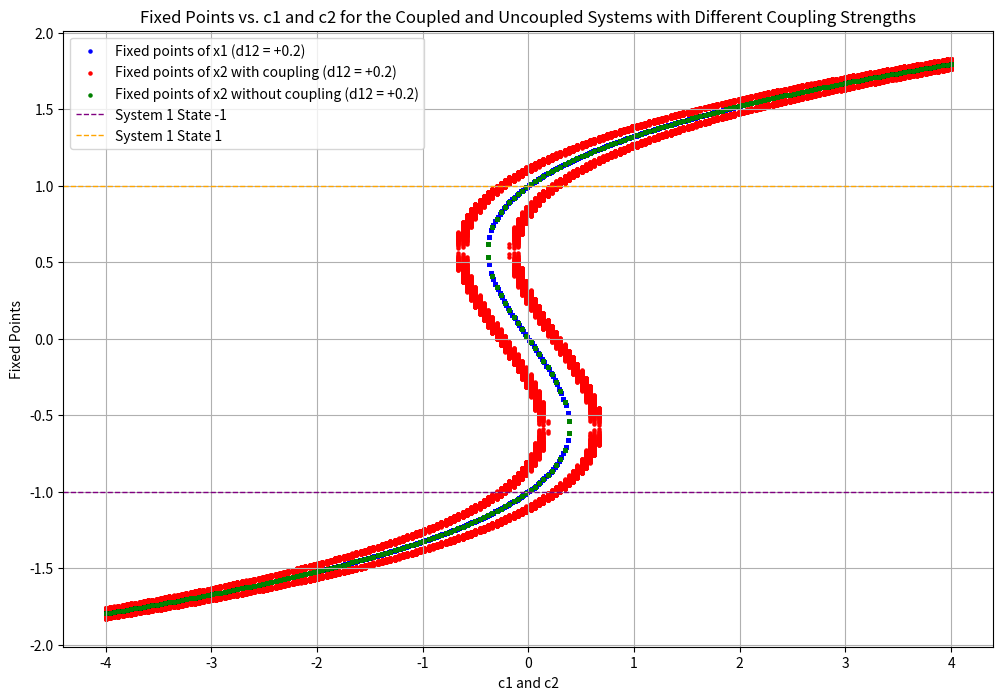

This figure's Python source:
import numpy as np
import matplotlib.pyplot as plt

def find_roots(c1, c2, d12):
    coefficients1 = [1, 0, -1, -c1]
    roots1 = np.roots(coefficients1)
    real_roots1 = roots1[np.isreal(roots1)].real

    if real_roots1.size > 0:
        root1 = real_roots1[0]
    else:
        root1 = 0

    coefficients2_coupled = [1, 0, -1, -(c2 + d12 * root1)]
    roots2_coupled = np.roots(coefficients2_coupled)
    real_roots2_coupled = roots2_coupled[np.isreal(roots2_coupled)].real

    coefficients2_uncoupled = [1, 0, -1, -c2]
    roots2_uncoupled = np.roots(coefficients2_uncoupled)
    real_roots2_uncoupled = roots2_uncoupled[np.isreal(roots2_uncoupled)].real

    return real_roots1, real_roots2_coupled, real_roots2_uncoupled

# 设置参数 c 的范围
c1_values = np.linspace(-2, 2, 200)
c2_values = np.linspace(-4, 4, 200)

# 耦合强度
d12_pos = 0.2
d12_neg = -0.2

# 存储每个 c 对应的实数根
fixed_points1_pos = []
fixed_points2_coupled_pos = []
fixed_points2_uncoupled_pos = []

fixed_points1_neg = []
fixed_points2_coupled_neg = []
fixed_points2_uncoupled_neg = []

# 计算耦合强度为正和负时的不动点
for c1 in c1_values:
    for c2 in c2_values:
        roots1_pos, roots2_coupled_pos, roots2_uncoupled_pos = find_roots(c1, c2, d12_pos)
        #roots1_neg, roots2_coupled_neg, roots2_uncoupled_neg = find_roots(c1, c2, d12_neg)

        for root in roots1_pos:
            fixed_points1_pos.append((c1, root))
        for root in roots2_coupled_pos:
            fixed_points2_coupled_pos.append((c2, root))
        for root in roots2_uncoupled_pos:
            fixed_points2_uncoupled_pos.append((c2, root))

        '''for root in roots1_neg:
            fixed_points1_neg.append((c1, root))
        for root in roots2_coupled_neg:
            fixed_points2_coupled_neg.append((c2, root))
        for root in roots2_uncoupled_neg:
            fixed_points2_uncoupled_neg.append((c2, root))'''


# 将不动点的坐标分开为 x 和 y
c1_points1_pos, x1_points_pos = zip(*fixed_points1_pos) if fixed_points1_pos else ([], [])
c2_points2_coupled_pos, x2_points_coupled_pos = zip(*fixed_points2_coupled_pos) if fixed_points2_coupled_pos else ([], [])
c2_points2_uncoupled_pos, x2_points_uncoupled_pos = zip(*fixed_points2_uncoupled_pos) if fixed_points2_uncoupled_pos else ([], [])

'''
c1_points1_neg, x1_points_neg = zip(*fixed_points1_neg) if fixed_points1_neg else ([], [])
c2_points2_coupled_neg, x2_points_coupled_neg = zip(*fixed_points2_coupled_neg) if fixed_points2_coupled_neg else ([], [])
c2_points2_uncoupled_neg, x2_points_uncoupled_neg = zip(*fixed_points2_uncoupled_neg) if fixed_points2_uncoupled_neg else ([], [])
'''
# 绘制散点图
plt.figure(figsize=(12, 8))

# 耦合强度为正的结果
plt.scatter(c1_points1_pos, x1_points_pos, label='Fixed points of x1 (d12 = +0.2)', color='blue', s=5)
plt.scatter(c2_points2_coupled_pos, x2_points_coupled_pos, label='Fixed points of x2 with coupling (d12 = +0.2)', color='red', s=5)
plt.scatter(c2_points2_uncoupled_pos, x2_points_uncoupled_pos, label='Fixed points of x2 without coupling (d12 = +0.2)', color='green', s=5)

'''
# 耦合强度为负的结果
plt.scatter(c1_points1_neg, x1_points_neg, label='Fixed points of x1 (d12 = -0.2)', color='blue', s=5, marker='x')
plt.scatter(c2_points2_coupled_neg, x2_points_coupled_neg, label='Fixed points of x2 with coupling (d12 = -0.2)', color='red', s=5, marker='x')
plt.scatter(c2_points2_uncoupled_neg, x2_points_uncoupled_neg, label='Fixed points of x2 without coupling (d12 = -0.2)', color='green', s=5, marker='x')
'''
# 添加系统1的状态线
plt.axhline(y=-1, color='purple', linestyle='--', linewidth=1, label='System 1 State -1')
plt.axhline(y=1, color='orange', linestyle='--', linewidth=1, label='System 1 State 1')

plt.xlabel('c1 and c2')
plt.ylabel('Fixed Points')
plt.title('Fixed Points vs. c1 and c2 for the Coupled and Uncoupled Systems with Different Coupling Strengths')
plt.legend()
plt.grid(True)
plt.show()